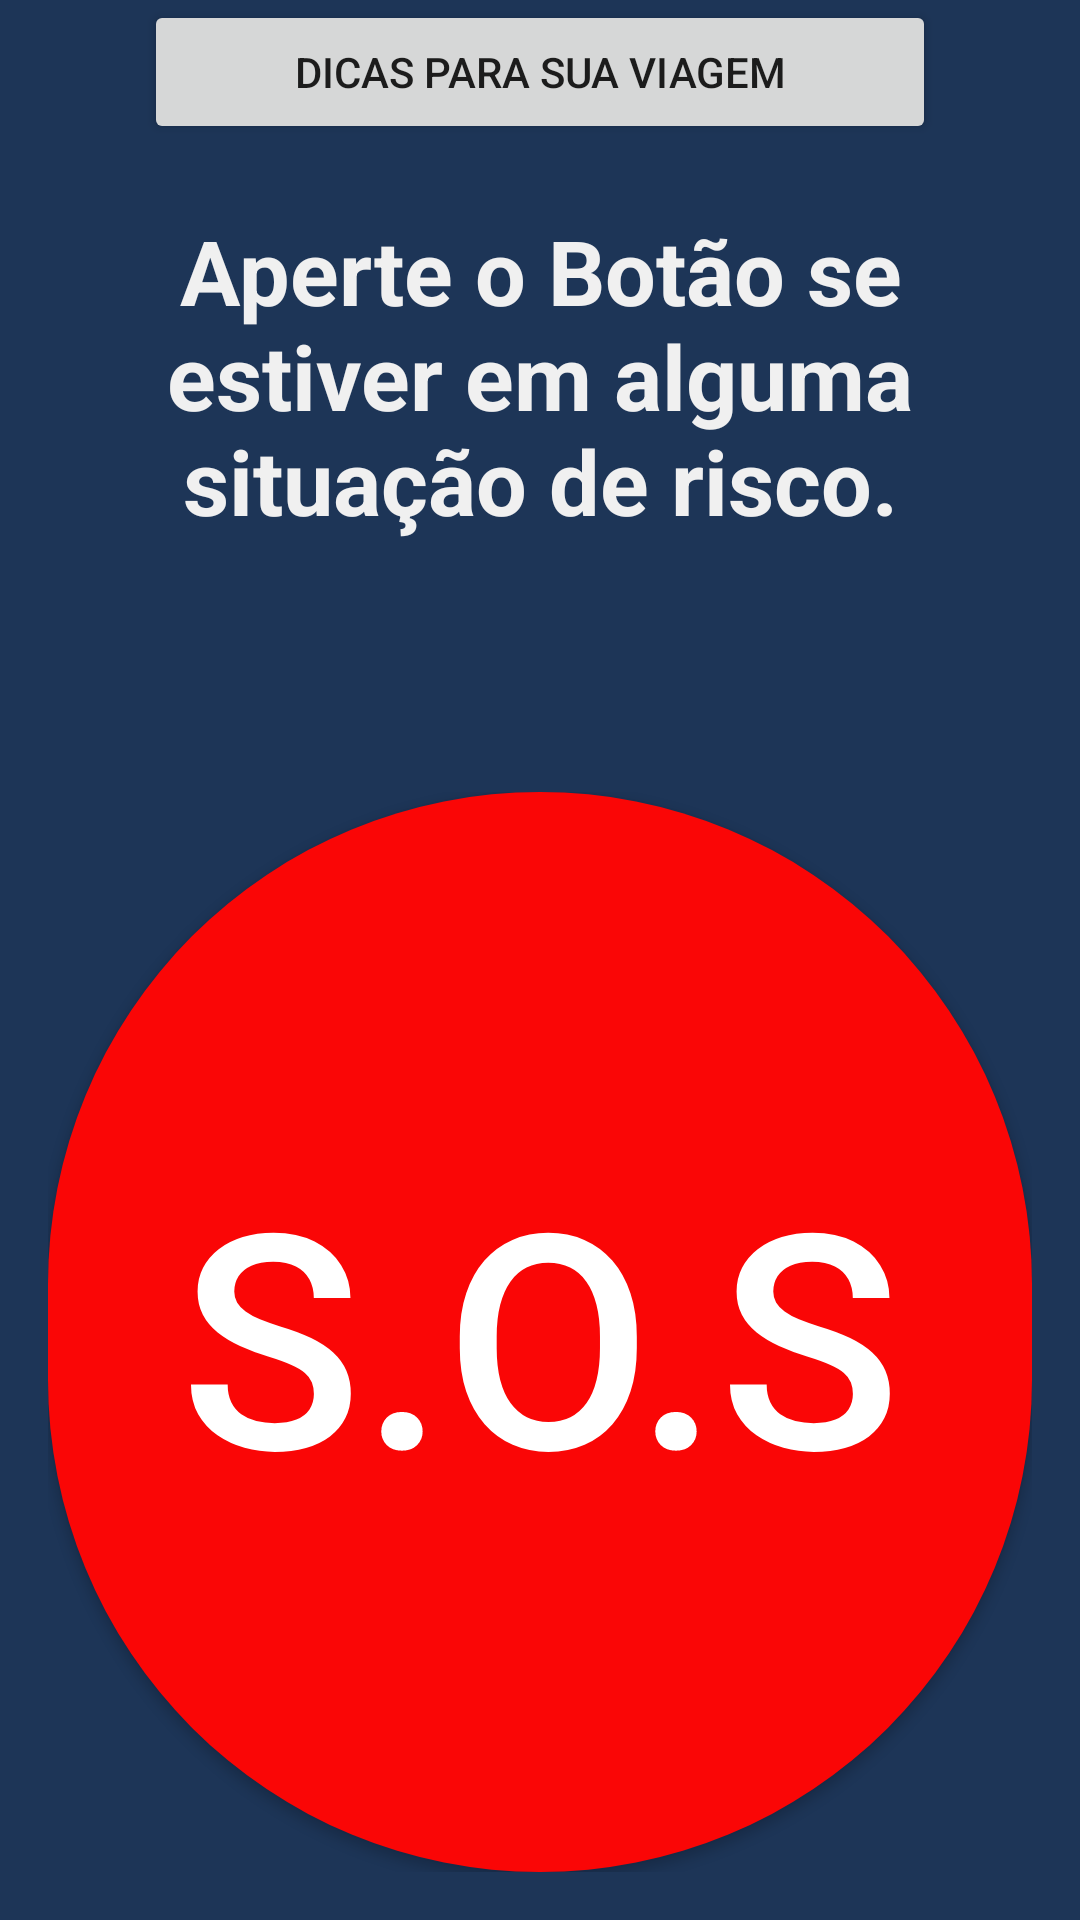

Produce the Android XML layout that renders to this screen, including the resource entries it uses.
<!-- AndroidManifest.xml: application theme AppTheme -->
<!-- res/layout/activity_main.xml -->
<?xml version="1.0" encoding="utf-8"?>
<RelativeLayout xmlns:android="http://schemas.android.com/apk/res/android"
    xmlns:app="http://schemas.android.com/apk/res-auto"
    xmlns:tools="http://schemas.android.com/tools"
    android:layout_width="match_parent"
    android:layout_height="match_parent"
    android:orientation="vertical"
    android:paddingLeft="16dp"
    android:paddingRight="16dp"
    android:background="@color/colorPrimaryDark">

    <Button
        android:id="@+id/btnAbrirDicas"
        android:layout_width="match_parent"
        android:layout_height="wrap_content"
        android:text="Dicas para sua viagem"
        android:layout_marginStart="32dp"
        android:layout_marginEnd="32dp"/>

    <TextView
        android:id="@+id/lblInformacao"
        android:layout_width="match_parent"
        android:layout_height="wrap_content"
        android:text="Aperte o Botão se estiver em alguma situação de risco."
        android:textStyle="bold"
        android:textSize="30dp"
        android:textColor="#f0f0f0"
        android:layout_marginTop="70dp"
        android:gravity="center" />
    <LinearLayout
        android:layout_width="match_parent"
        android:layout_height="wrap_content"
        android:orientation="vertical"
        android:layout_marginBottom="16dp"
        android:layout_alignParentBottom="true"
        android:gravity="end"
        >
    <Button
        android:id="@+id/btnSOS_mainActivity"
        android:layout_width="match_parent"
        android:layout_height="360dp"
        android:background="@drawable/circlebutton"
        android:text="S.O.S"
        android:textColor="#FFFFFF"
        android:textSize="100sp" />
    </LinearLayout>

</RelativeLayout>
<!-- resources referenced by this layout -->
<resources>
  <color name="colorPrimaryDark">#1D3557</color>
  <!-- drawable circlebutton (drawable) -->
  <?xml version="1.0" encoding="utf-8"?>
  <shape xmlns:android="http://schemas.android.com/apk/res/android" android:shape="rectangle" android:padding="10dp">
      <solid android:color="#FA0606"/> 
      <corners
          android:bottomRightRadius="360dp"
          android:bottomLeftRadius="360dp"
          android:topLeftRadius="360dp"
          android:topRightRadius="360dp"/>
  </shape>
  <style name="AppTheme" parent="Theme.AppCompat.Light.DarkActionBar">
          
          <item name="colorPrimary">@color/colorPrimary</item>
          <item name="colorPrimaryDark">@color/colorPrimaryDark</item>
          <item name="colorAccent">@color/colorAccent</item>
      </style>
  <color name="colorPrimary">#457B9D</color>
  <color name="colorAccent">#A8DADC</color>
</resources>
